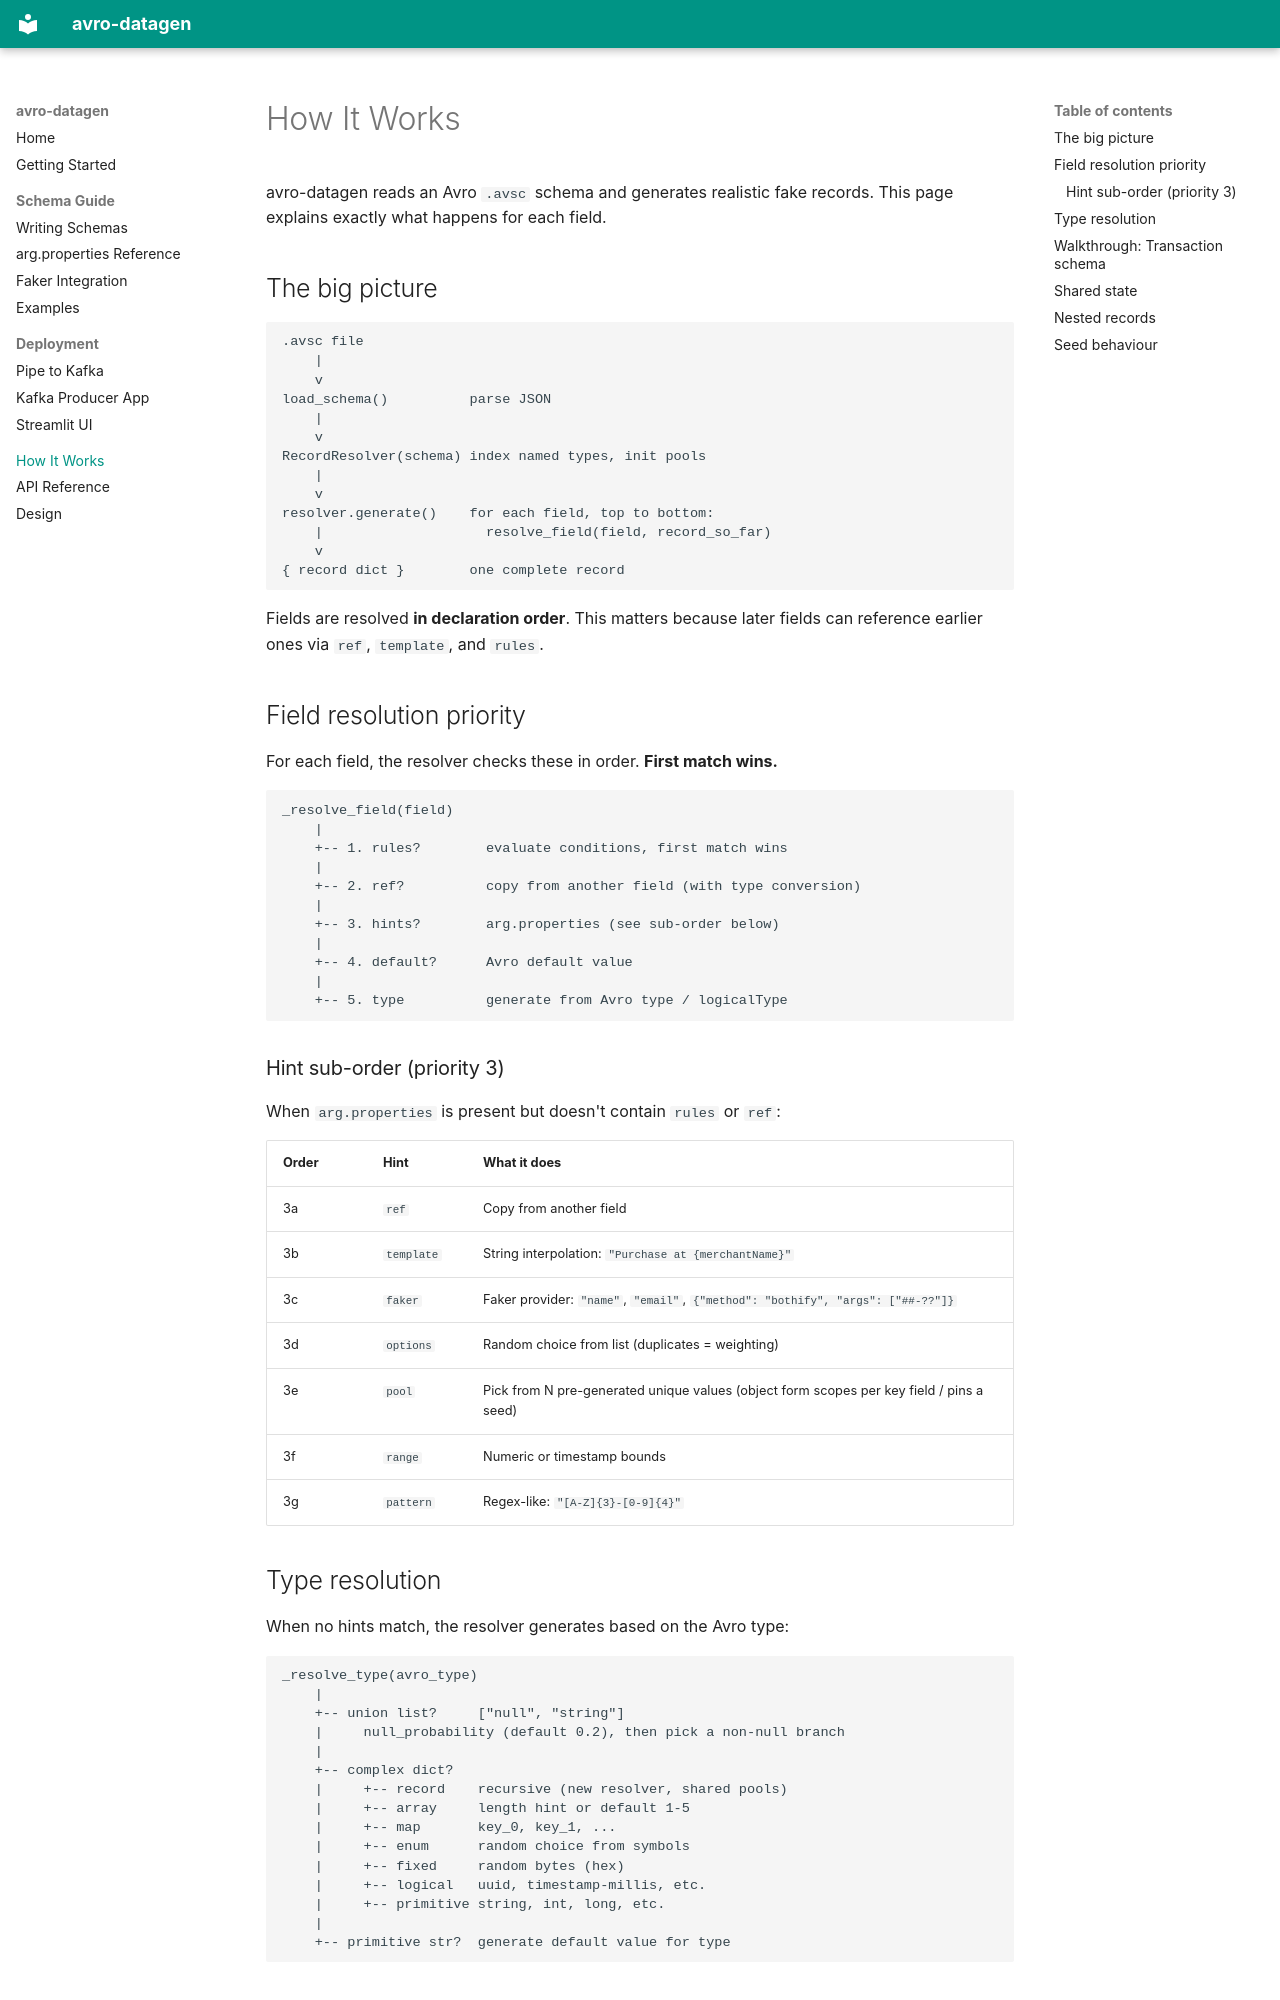

repository: ConsciousExplorer/avro-datagen · page: how-it-works/index.html · generator: mkdocs

# How It Works

avro-datagen reads an Avro `.avsc` schema and generates realistic fake records.
This page explains exactly what happens for each field.

## The big picture

```
.avsc file
    |
    v
load_schema()          parse JSON
    |
    v
RecordResolver(schema) index named types, init pools
    |
    v
resolver.generate()    for each field, top to bottom:
    |                    resolve_field(field, record_so_far)
    v
{ record dict }        one complete record
```

Fields are resolved **in declaration order**. This matters because later fields
can reference earlier ones via `ref`, `template`, and `rules`.

## Field resolution priority

For each field, the resolver checks these in order. **First match wins.**

```
_resolve_field(field)
    |
    +-- 1. rules?        evaluate conditions, first match wins
    |
    +-- 2. ref?          copy from another field (with type conversion)
    |
    +-- 3. hints?        arg.properties (see sub-order below)
    |
    +-- 4. default?      Avro default value
    |
    +-- 5. type          generate from Avro type / logicalType
```

### Hint sub-order (priority 3)

When `arg.properties` is present but doesn't contain `rules` or `ref`:

| Order | Hint | What it does |
|-------|------|-------------|
| 3a | `ref` | Copy from another field |
| 3b | `template` | String interpolation: `"Purchase at {merchantName}"` |
| 3c | `faker` | Faker provider: `"name"`, `"email"`, `{"method": "bothify", "args": ["##-??"]}` |
| 3d | `options` | Random choice from list (duplicates = weighting) |
| 3e | `pool` | Pick from N pre-generated unique values (object form scopes per key field / pins a seed) |
| 3f | `range` | Numeric or timestamp bounds |
| 3g | `pattern` | Regex-like: `"[A-Z]{3}-[0-9]{4}"` |

## Type resolution

When no hints match, the resolver generates based on the Avro type:

```
_resolve_type(avro_type)
    |
    +-- union list?     ["null", "string"]
    |     null_probability (default 0.2), then pick a non-null branch
    |
    +-- complex dict?
    |     +-- record    recursive (new resolver, shared pools)
    |     +-- array     length hint or default 1-5
    |     +-- map       key_0, key_1, ...
    |     +-- enum      random choice from symbols
    |     +-- fixed     random bytes (hex)
    |     +-- logical   uuid, timestamp-millis, etc.
    |     +-- primitive string, int, long, etc.
    |
    +-- primitive str?  generate default value for type
```
